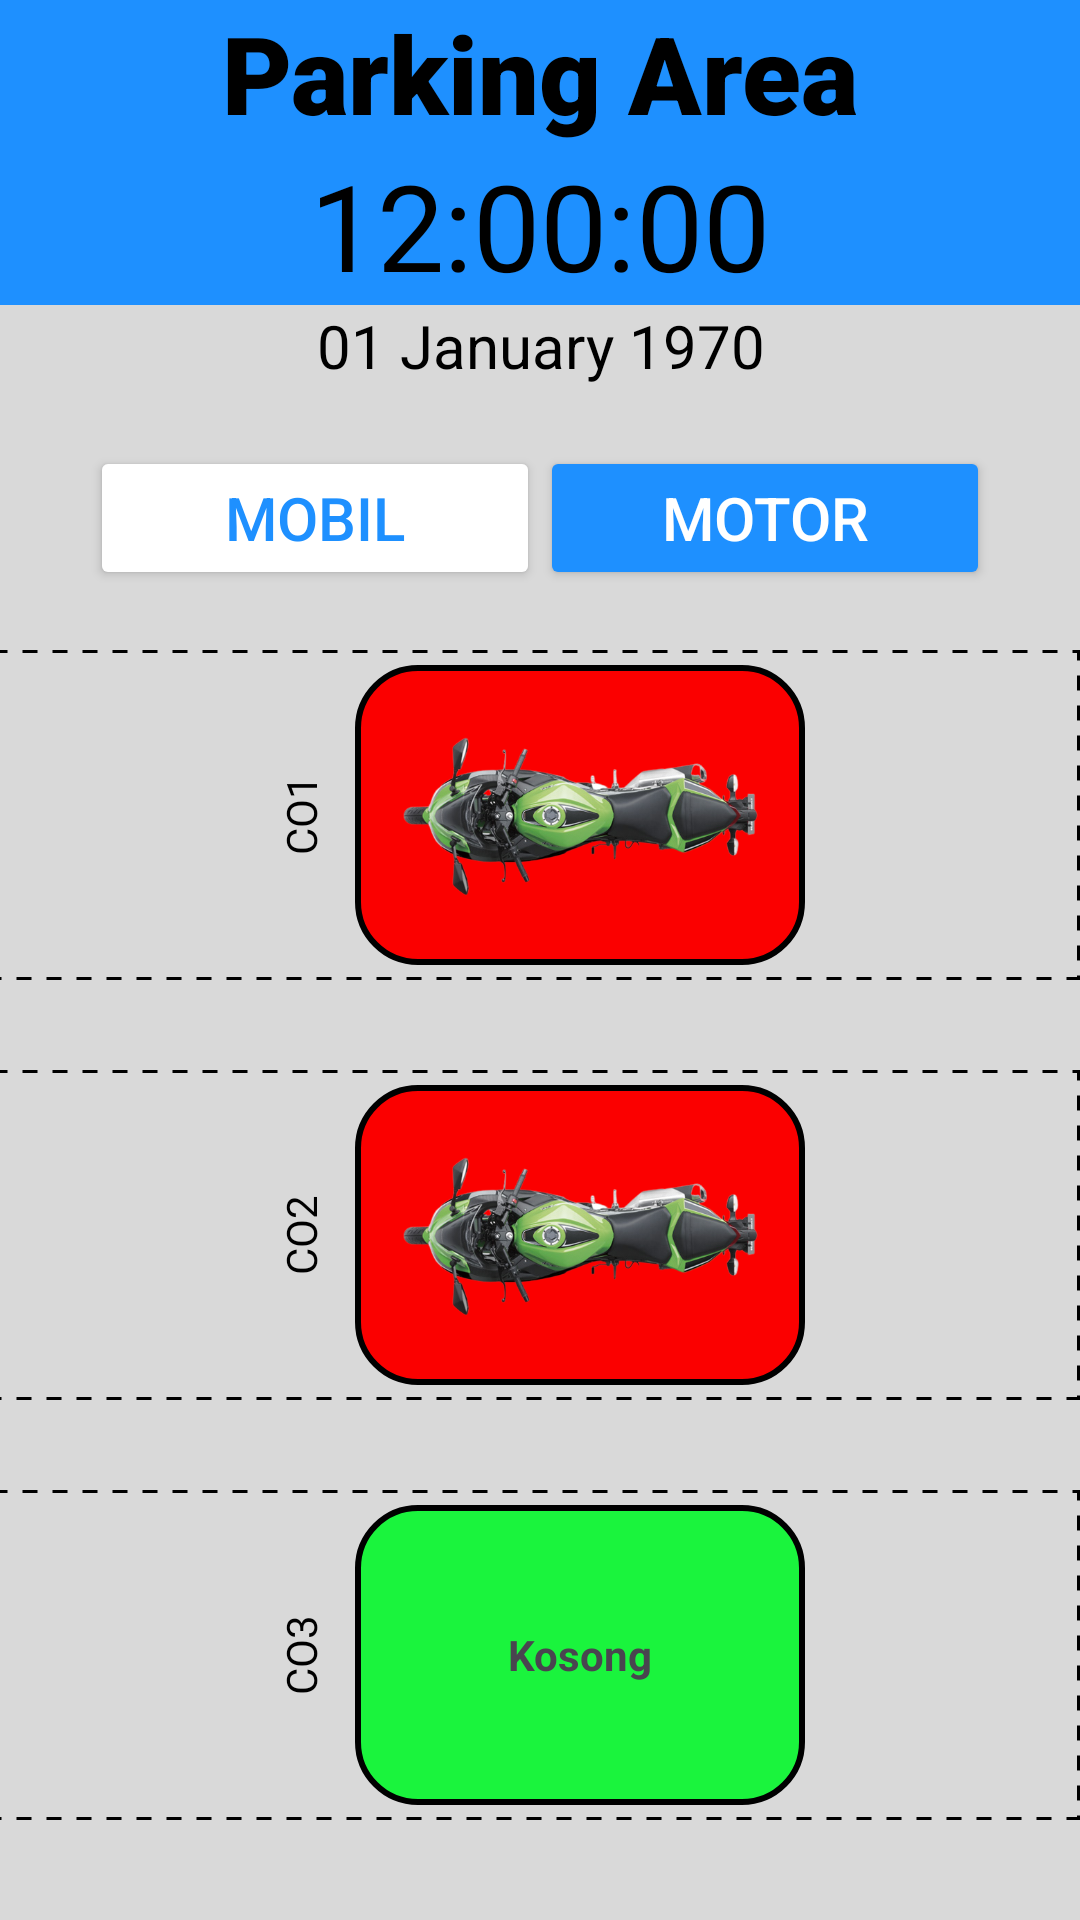

Produce the Android XML layout that renders to this screen, including the resource entries it uses.
<!-- AndroidManifest.xml: application theme Theme.Parkiran -->
<!-- res/layout/fragment_smot.xml -->
<?xml version="1.0" encoding="utf-8"?>
<FrameLayout xmlns:android="http://schemas.android.com/apk/res/android"
    xmlns:tools="http://schemas.android.com/tools"
    android:layout_width="match_parent"
    android:layout_height="match_parent"
    android:background="#D9D9D9"
    tools:context=".smot">



    <LinearLayout
        android:layout_width="match_parent"
        android:layout_height="match_parent"
        android:orientation="vertical">

        <TextView
            android:layout_width="match_parent"
            android:layout_height="wrap_content"
            android:text="Parking Area"
            android:gravity="center"
            android:textStyle="bold"
            android:textColor="@color/black"
            android:background="#1E90FF"
            android:textSize="36dp"
            android:fontFamily="sans-serif-black"/>

        <TextClock
            android:id="@+id/clock"
            android:layout_width="match_parent"
            android:layout_height="wrap_content"
            android:text="00:00:00"
            android:textSize="40sp"
            android:textColor="@color/black"
            android:textAlignment="center"
            android:background="#1E90FF"
            android:format12Hour="hh:mm:ss"/>

        <TextClock
            android:id="@+id/date"
            android:layout_width="match_parent"
            android:layout_height="wrap_content"
            android:text="Tanggal"
            android:textSize="20sp"
            android:textAlignment="center"
            android:format12Hour="dd MMMM yyyy"
            android:textColor="@color/black"/>

        <LinearLayout
            android:layout_width="match_parent"
            android:layout_height="wrap_content"
            android:orientation="horizontal"
            android:gravity="center"
            android:layout_marginTop="20dp">
            <androidx.appcompat.widget.AppCompatButton
                android:id="@+id/mobil"
                android:layout_width="150dp"
                android:layout_height="wrap_content"
                android:backgroundTint="@color/white"
                android:text="Mobil"
                android:textColor="@color/biru"
                android:textSize="20sp"/>

            <androidx.appcompat.widget.AppCompatButton
                android:id="@+id/motor"
                android:layout_width="150dp"
                android:layout_height="wrap_content"
                android:backgroundTint="@color/biru"
                android:text="Motor"
                android:textColor="@color/white"
                android:textSize="20sp"/>
        </LinearLayout>


        <LinearLayout
            android:layout_width="match_parent"
            android:layout_height="wrap_content"
            android:gravity="center"
            android:layout_marginTop="20dp"
            android:background="@drawable/garis"
            android:orientation="horizontal">

            <TextView
                android:layout_width="wrap_content"
                android:layout_height="wrap_content"
                android:text="CO1"
                android:textColor="@color/black"
                android:gravity="center"
                android:rotation="270"/>

            <ImageView
                android:layout_width="150dp"
                android:layout_height="100dp"
                android:src="@drawable/motor"
                android:layout_margin="5dp"
                android:textStyle="bold"
                android:gravity="center"
                android:background="@drawable/kotakmerah"/>

        </LinearLayout>
        <LinearLayout
            android:layout_width="match_parent"
            android:layout_height="wrap_content"
            android:gravity="center"
            android:layout_marginTop="30dp"
            android:background="@drawable/garis"
            android:orientation="horizontal">

            <TextView
                android:layout_width="wrap_content"
                android:layout_height="wrap_content"
                android:text="CO2"
                android:textColor="@color/black"
                android:gravity="center"
                android:rotation="270"/>

            <ImageView
                android:layout_width="150dp"
                android:layout_height="100dp"
                android:src="@drawable/motor"
                android:layout_margin="5dp"
                android:textStyle="bold"
                android:gravity="center"
                android:background="@drawable/kotakmerah"/>




        </LinearLayout>

        <LinearLayout
            android:layout_width="match_parent"
            android:layout_height="wrap_content"
            android:gravity="center"
            android:layout_marginTop="30dp"
            android:background="@drawable/garis"
            android:orientation="horizontal">

            <TextView
                android:layout_width="wrap_content"
                android:layout_height="wrap_content"
                android:text="CO3"
                android:textColor="@color/black"
                android:gravity="center"
                android:rotation="270"/>

            <TextView
                android:layout_width="150dp"
                android:layout_height="100dp"
                android:layout_margin="5dp"
                android:textStyle="bold"
                android:text="Kosong"
                android:gravity="center"
                android:background="@drawable/kotak"/>
        </LinearLayout>


    </LinearLayout>


</FrameLayout>
<!-- resources referenced by this layout -->
<resources>
  <color name="biru">#1E90FF</color>
  <color name="black">#FF000000</color>
  <color name="white">#FFFFFFFF</color>
  <!-- drawable garis (drawable) -->
  <?xml version="1.0" encoding="utf-8"?>
  <layer-list xmlns:android="http://schemas.android.com/apk/res/android">
      <item android:left="-3dp">
          <shape android:shape="rectangle">
              <solid android:color="@android:color/transparent" />
              <stroke
                  android:color="@android:color/black"
                  android:dashWidth="5dp"
                  android:dashGap="5dp"
                  android:width="1dp"/>
          </shape>
      </item>
  </layer-list>
  <!-- drawable kotak (drawable) -->
  <?xml version="1.0" encoding="utf-8"?>
  <shape android:shape="rectangle" xmlns:android="http://schemas.android.com/apk/res/android">
  <solid android:color="#1AF43D"/>
      <stroke android:color="@color/black"
          android:width="2dp" />
      <corners
          android:radius="20dp"/>
  
  </shape>
  <!-- drawable kotakmerah (drawable) -->
  <?xml version="1.0" encoding="utf-8"?>
  <shape android:shape="rectangle" xmlns:android="http://schemas.android.com/apk/res/android">
  <solid android:color="#FB0000"/>
      <stroke android:color="@color/black"
          android:width="2dp"/>
      <corners
          android:radius="20dp"/>
  
  </shape>
  <!-- drawable motor: png bitmap (drawable, 135198 bytes) -->
  <style name="Theme.Parkiran" parent="Base.Theme.Parkiran" />
  <style name="Base.Theme.Parkiran" parent="Theme.Material3.DayNight.NoActionBar">
          
          
      </style>
</resources>
